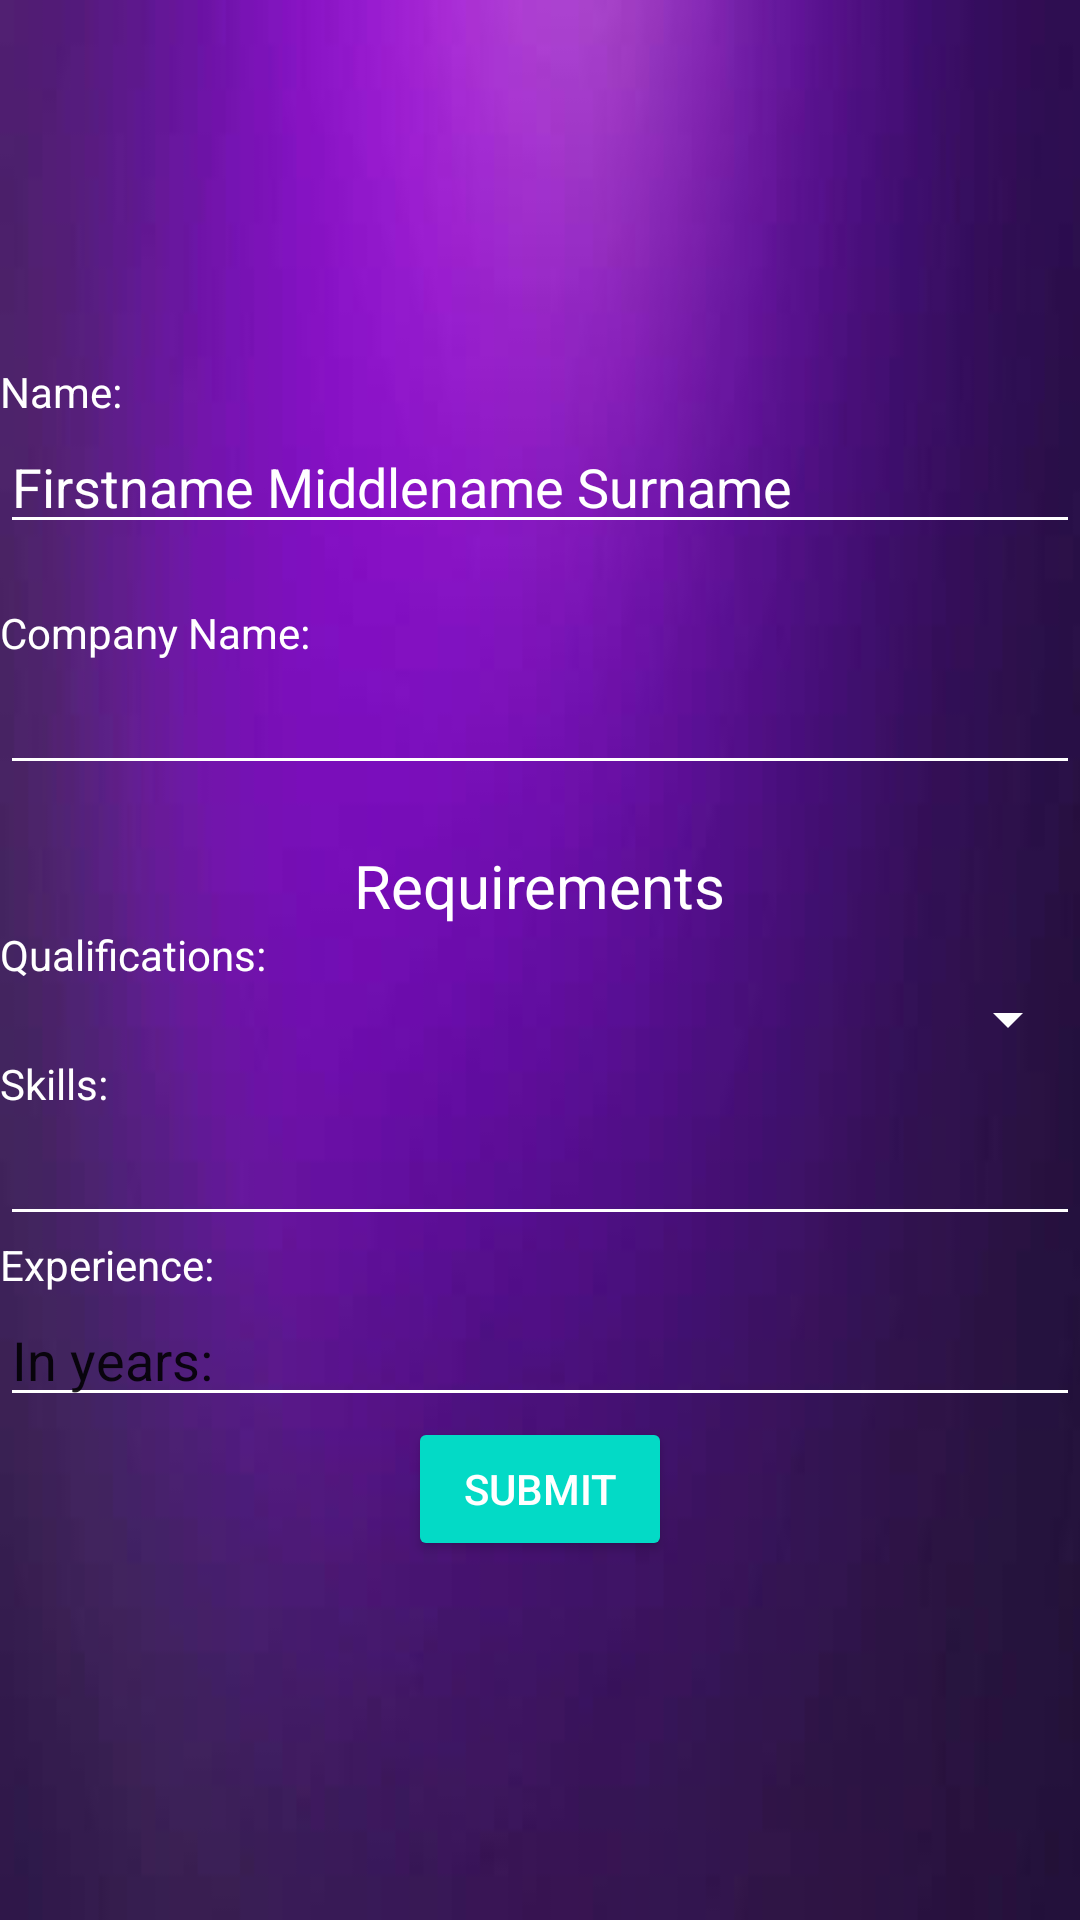

Reconstruct the res/layout file that produces this screen, plus the resources it refers to.
<!-- AndroidManifest.xml: application theme Theme.Test11 -->
<!-- res/layout/activity_hr_info.xml -->
<?xml version="1.0" encoding="utf-8"?>

<LinearLayout xmlns:android="http://schemas.android.com/apk/res/android"
    xmlns:app="http://schemas.android.com/apk/res-auto"
    xmlns:tools="http://schemas.android.com/tools"
    android:layout_width="match_parent"
    android:layout_height="match_parent"
    android:background="@drawable/purplebackground"
    tools:context=".hr_info"
    android:orientation="vertical">

    <TextView
        android:layout_marginTop="20dp"
        android:id="@+id/tv_displayemail"
        android:layout_width="wrap_content"
        android:layout_height="wrap_content"
        tools:text="EMAIL"
        android:textColor="@color/white"
        android:textSize="20sp"/>
    <TextView
        android:layout_below="@id/tv_displayemail"
        android:id="@+id/tv_displayuser"
        android:layout_width="wrap_content"
        android:layout_height="wrap_content"
        tools:text="USER"
        android:textColor="@color/white"
        android:textSize="20sp"/>
    <TextView
        android:layout_below="@id/tv_displayuser"
        android:id="@+id/tv_displaypass"
        android:layout_width="wrap_content"
        android:layout_height="wrap_content"
        tools:text="PASS"
        android:textColor="@color/white"
        android:textSize="20sp"/>
    <TextView
        android:layout_marginTop="20dp"
        android:layout_width="wrap_content"
        android:layout_height="wrap_content"
        android:textColor="@color/white"
        android:text="Name:">

    </TextView>
    <EditText
        android:id="@+id/edthr_name"
        android:hint="Firstname Middlename Surname"
        android:backgroundTint="@color/white"
        android:textColorHint="@color/gray"
        android:layout_below="@id/tv_displaypass"
        android:layout_width="match_parent"
        android:layout_height="wrap_content"
        android:textColor="@color/white">
    </EditText>

    <TextView
        android:layout_width="wrap_content"
        android:layout_height="wrap_content"
        android:layout_marginTop="20dp"
        android:text="Company Name:"
        android:textColor="@color/white">

    </TextView>
    <EditText
        android:id="@+id/edtcomp_name"
        android:backgroundTint="@color/white"
        android:layout_below="@id/tv_displaypass"
        android:layout_width="match_parent"
        android:layout_height="wrap_content"
        android:textColor="@color/white">
    </EditText>

    <TextView
    android:layout_marginTop="20dp"
    android:layout_width="wrap_content"
    android:layout_height="wrap_content"
    android:textColor="@color/white"
    android:textSize="20sp"
    android:layout_gravity="center"
    android:text="Requirements">
    </TextView>

   <TextView
       android:layout_width="wrap_content"
       android:layout_height="wrap_content"
       android:text="Qualifications:"
       android:textColor="@color/white">

   </TextView>
    <Spinner
        android:id="@+id/spin_hrqulif"
        android:layout_width="match_parent"
        android:layout_height="wrap_content"
        android:backgroundTint="@color/white">
    </Spinner>

    <TextView
        android:layout_width="wrap_content"
        android:layout_height="wrap_content"
        android:text="Skills:"
        android:textColor="@color/white">

    </TextView>

    <EditText
        android:id="@+id/edthr_skill"
        android:layout_width="match_parent"
        android:layout_height="wrap_content"
        android:backgroundTint="@color/white">

    </EditText>

    <TextView
        android:layout_width="wrap_content"
        android:layout_height="wrap_content"
        android:text="Experience:"
        android:textColor="@color/white">

    </TextView>
    <EditText
        android:id="@+id/edthr_exp"
        android:hint="In years:"
        android:textColorHint="@color/gray"
        android:layout_width="match_parent"
        android:layout_height="wrap_content"
        android:backgroundTint="@color/white">
    </EditText>

    <Button
        android:id="@+id/hrbtn_submit"
        android:layout_width="wrap_content"
        android:layout_height="wrap_content"
        android:backgroundTint="@color/design_default_color_secondary"
        android:layout_gravity="center"
        android:textColor="@color/white"
        android:text="SUBMIT">

    </Button>


</LinearLayout>
<!-- resources referenced by this layout -->
<resources>
  <!-- drawable purplebackground: jpg bitmap (drawable, 8655 bytes) -->
  <style name="Theme.Test11" parent="Theme.MaterialComponents.DayNight.DarkActionBar">
          
          <item name="colorPrimary">@color/purple_500</item>
          <item name="colorPrimaryVariant">@color/purple_700</item>
          <item name="colorOnPrimary">@color/white</item>
          
          <item name="colorSecondary">@color/teal_200</item>
          <item name="colorSecondaryVariant">@color/teal_700</item>
          <item name="colorOnSecondary">@color/black</item>
          
          <item name="android:statusBarColor" tools:targetApi="l">?attr/colorPrimaryVariant</item>
          
      </style>
  <!-- not gathered from this repository: default colours our renderer supplied (Android Studio template values) -->
  <color name="purple_500">#FF6200EE</color>
  <color name="purple_700">#FF3700B3</color>
  <color name="teal_200">#FF03DAC5</color>
  <color name="teal_700">#FF018786</color>
  <color name="black">#FF000000</color>
  <color name="white">#FFFFFFFF</color>
</resources>
